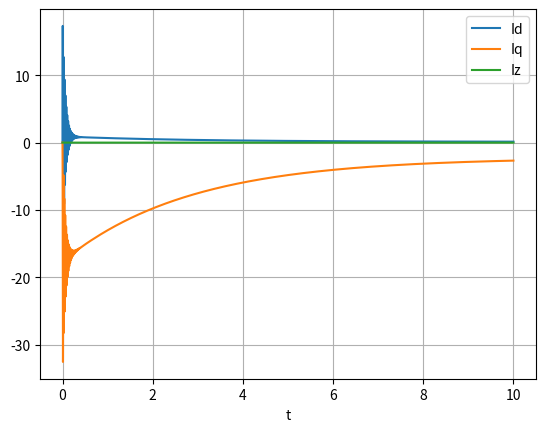
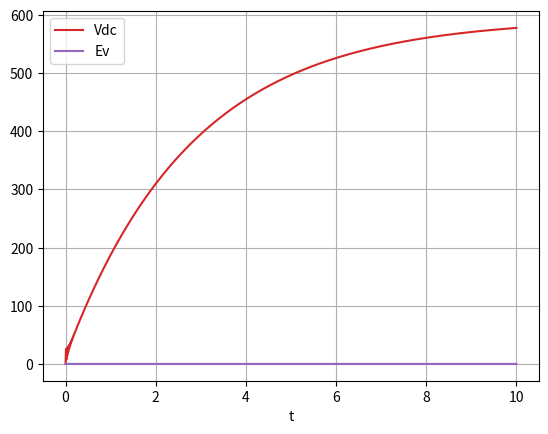

These charts were generated, in order, by the following Python code:
#!/usr/bin/env python3
# -*- coding: utf-8 -*-
"""
Created on Sun Jul  5 22:21:32 2020

[redacted]
"""

import numpy as np
from scipy.integrate import odeint
import matplotlib.pyplot as plt

#https://docs.scipy.org/doc/scipy/reference/generated/scipy.integrate.odeint.html

#se deben ingresar y:condidiones iniciales. t: tiempo de simulación y elresto
#son condiciones fisicias. se deben definir antes
def pend(y, t, Rl, L, w, Ud, Uq, Uz, Vpd, Vpq, Vpz, C, R0):
    # y tiene las condiciones iniciales del problema
    Id,Iq,Iz,Vdc,Ev=y
    # dydt = tiene las ecuaciones del modelo
    dydt= [-(Rl/L)*Id+w*Iq-(Vdc/(2*L))*Ud+Vpd/L,
           -(Rl/L)*Iq-w*Id-(Vdc/(2*L))*Uq+Vpq/L,
           -(Rl/L)*Iz-(3**0.5/L)*Ev-(Vdc/(2*L))*Uz+Vpz/L,
           +(1/C)*Id*Ud+(1/C)*Iq*Uq+(1/C)*Iz*Uz-Vdc/(C*R0),
           +(3**0.5/(2*C))*Iz-(1/(C*R0))*Ev]
    return dydt


f=50
w=2*np.pi*f
Rl=0.5
L=30.0e-3
C=2200e-6
Vpd=120*2**0.5
Vpq=0
Vpz=0
R0=10000
Vdc=0
# Id=0
# Iq=4.3741

#se las considera variables de entrada
Ud=0.5
Uq=0
Uz=0

#las condiciones iniciales
y0 = [0,0,0,0,0]
#el rango de tiempo que se requeire la simulación
t = np.linspace(0, 10, 10000)
#se resuelve el sistema
sol = odeint(pend, y0, t, args=(Rl, L, w, Ud, Uq, Uz, Vpd, Vpq, Vpz, C, R0))

#en sol quedan todas las variables del problema resuelto.
plt.figure(1)
plt.plot(t, sol[:, 0], 'C0', label='Id')
plt.plot(t, sol[:, 1], 'C1', label='Iq')
plt.plot(t, sol[:, 2], 'C2', label='Iz')
plt.legend(loc='best')
plt.xlabel('t')
plt.grid()
plt.show()

plt.figure(2)
plt.plot(t, sol[:, 3], 'C3', label='Vdc')
plt.plot(t, sol[:, 4], 'C4', label='Ev')
plt.legend(loc='best')
plt.xlabel('t')
plt.grid()
plt.show()